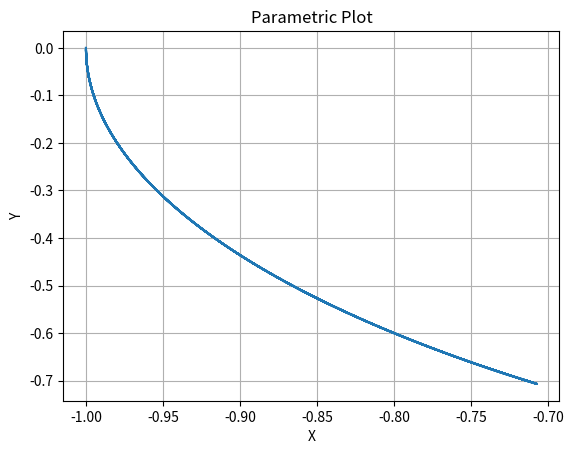

Generate this figure with matplotlib:
#!/usr/bin/env python3
# -*- coding: utf-8 -*-
"""
Created on Tue Aug 15 22:05:40 2023

[redacted]
"""
import numpy as np
import matplotlib.pyplot as plt

t = np.linspace(-2*np.pi, 2*np.pi, 1000)  # Define the range of t values

x = (-np.sqrt(2) * np.sqrt(np.cos(t)**2 + 1)) / 2
y = (-np.sqrt(2) * np.sqrt(-(np.cos(t) - 1)*(np.cos(t) + 1))) / 2

plt.plot(x, y)
plt.xlabel('X')
plt.ylabel('Y')
plt.title('Parametric Plot')
plt.grid(True)
plt.show()